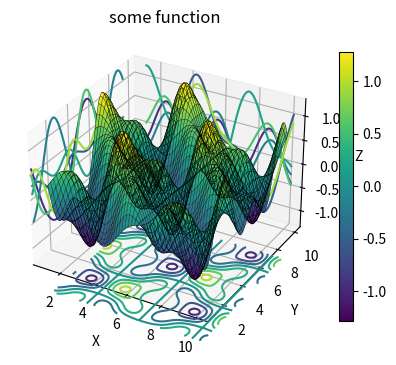

Recreate this plot in Python.
import matplotlib.pyplot as plt
import numpy as np

x=np.linspace(1,10,100)
y=np.linspace(1,10,100)

X,Y=np.meshgrid(x,y)

fig=plt.figure(figsize=(5,7))
ax=fig.add_subplot(111,projection="3d")

Z=np.sin(X)*np.cos(Y)+0.5*np.sin(2*X)*np.cos(2*Y)

surf=ax.plot_surface(X,Y,Z,cmap="viridis")
ax.plot_wireframe(X,Y,Z,color='k',lw=0.3)
ax.contour(X,Y,Z,zdir='x',offset=0,cmap="viridis")
ax.contour(X,Y,Z,zdir="y",offset=10.7)
ax.contour(X,Y,Z,zdir='z',offset=-2)
ax.set_title("some function")
ax.set_xlabel("X")
ax.set_ylabel("Y")
ax.set_zlabel("Z")

fig.colorbar(surf,shrink=0.5)
plt.show()
